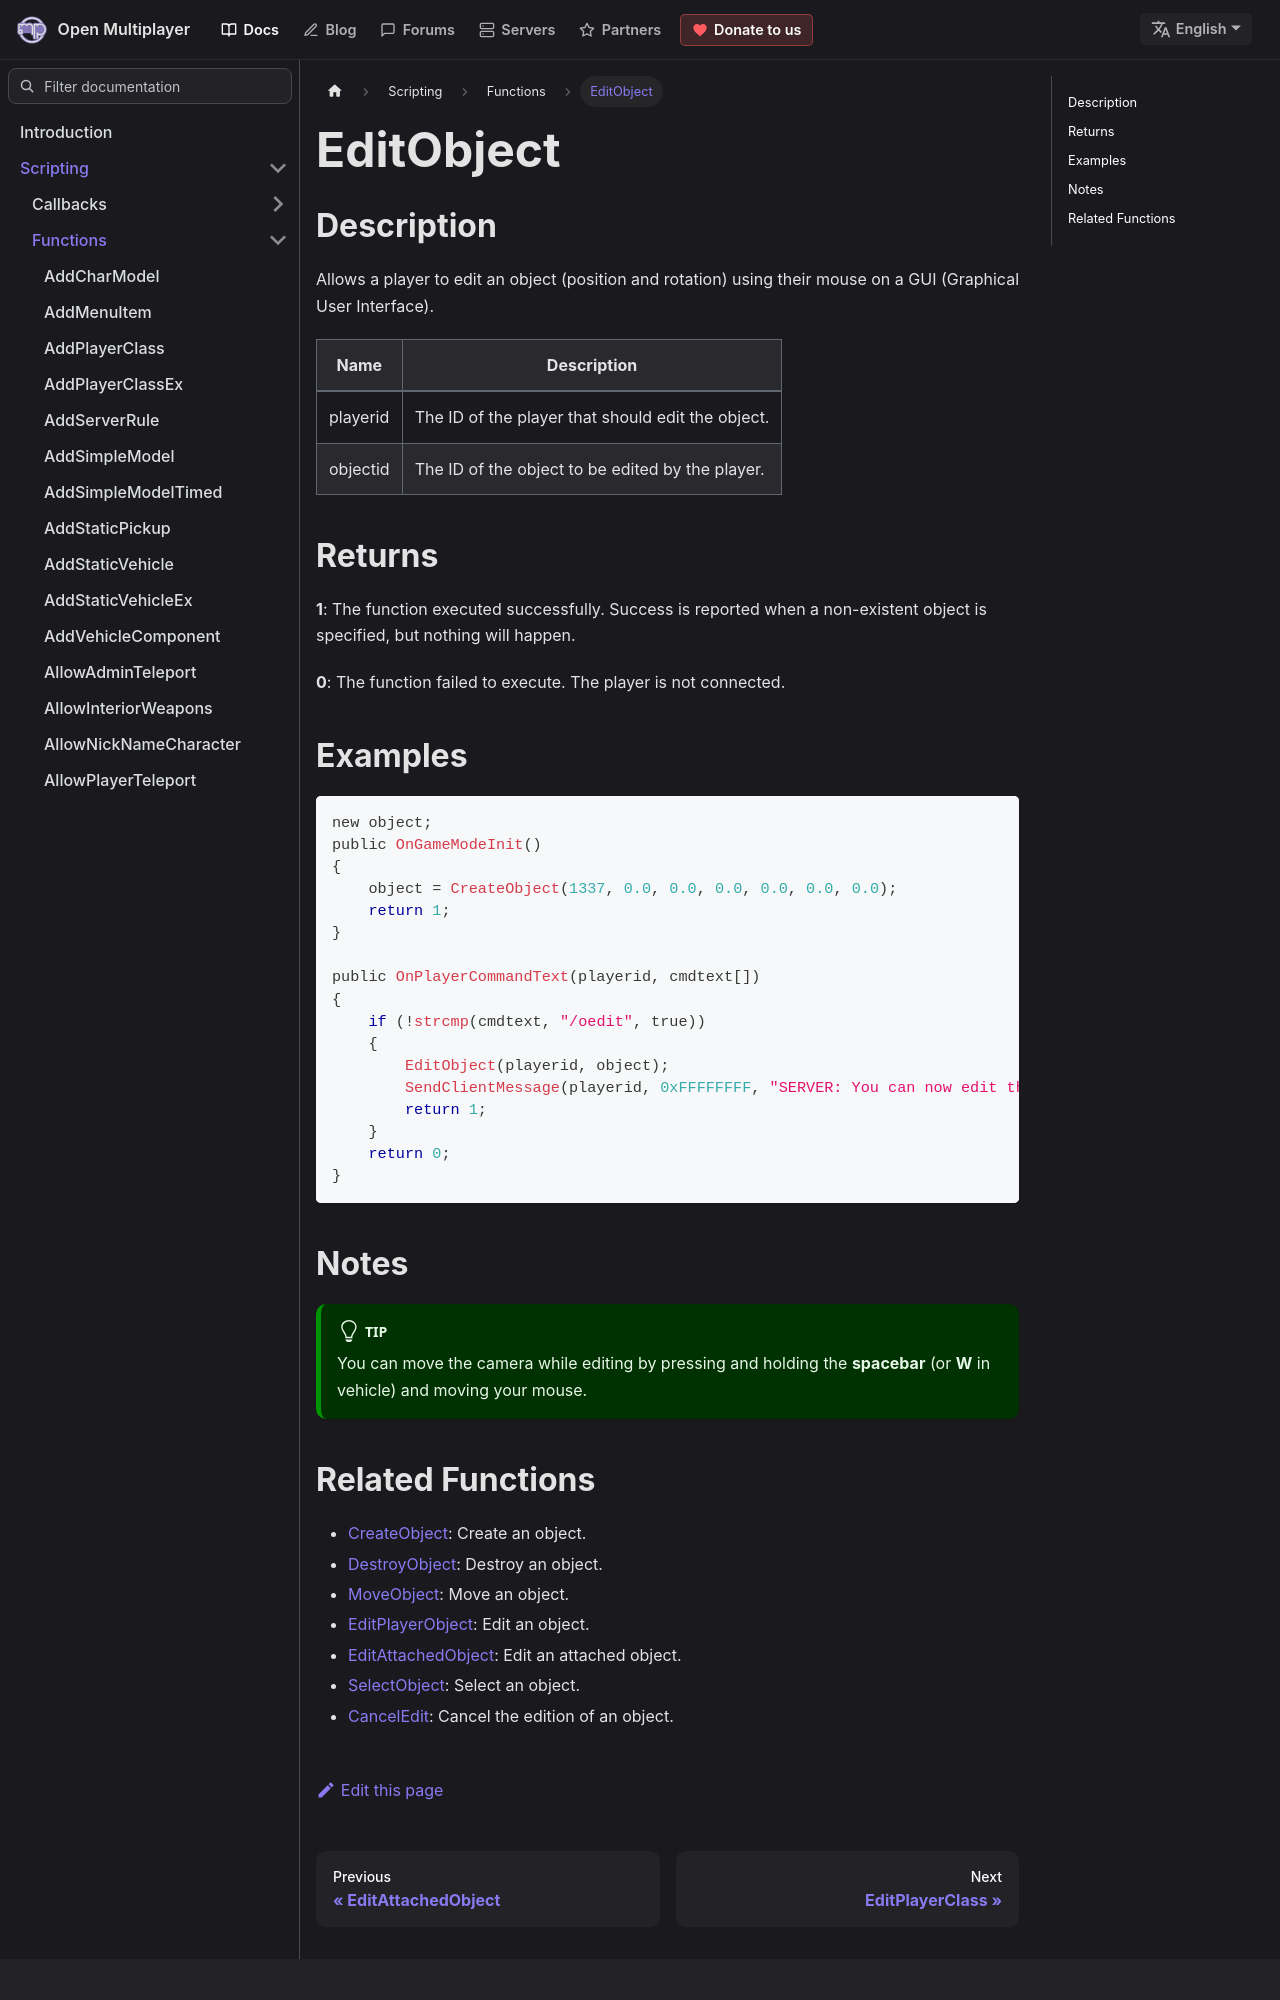

repository: openmultiplayer/web · page: docs/scripting/functions/EditObject.html · generator: docusaurus

---
title: EditObject
sidebar_label: EditObject
description: Allows a player to edit an object (position and rotation) using their mouse on a GUI (Graphical User Interface).
tags: []
---

## Description

Allows a player to edit an object (position and rotation) using their mouse on a GUI (Graphical User Interface).

| Name     | Description                                       |
| -------- | ------------------------------------------------- |
| playerid | The ID of the player that should edit the object. |
| objectid | The ID of the object to be edited by the player.  |

## Returns

**1**: The function executed successfully. Success is reported when a non-existent object is specified, but nothing will happen.

**0**: The function failed to execute. The player is not connected.

## Examples

```c
new object;
public OnGameModeInit()
{
    object = CreateObject(1337, 0.0, 0.0, 0.0, 0.0, 0.0, 0.0);
    return 1;
}

public OnPlayerCommandText(playerid, cmdtext[])
{
    if (!strcmp(cmdtext, "/oedit", true))
    {
        EditObject(playerid, object);
        SendClientMessage(playerid, 0xFFFFFFFF, "SERVER: You can now edit the object!");
        return 1;
    }
    return 0;
}
```

## Notes

:::tip

You can move the camera while editing by pressing and holding the **spacebar** (or **W** in vehicle) and moving your mouse.

:::
